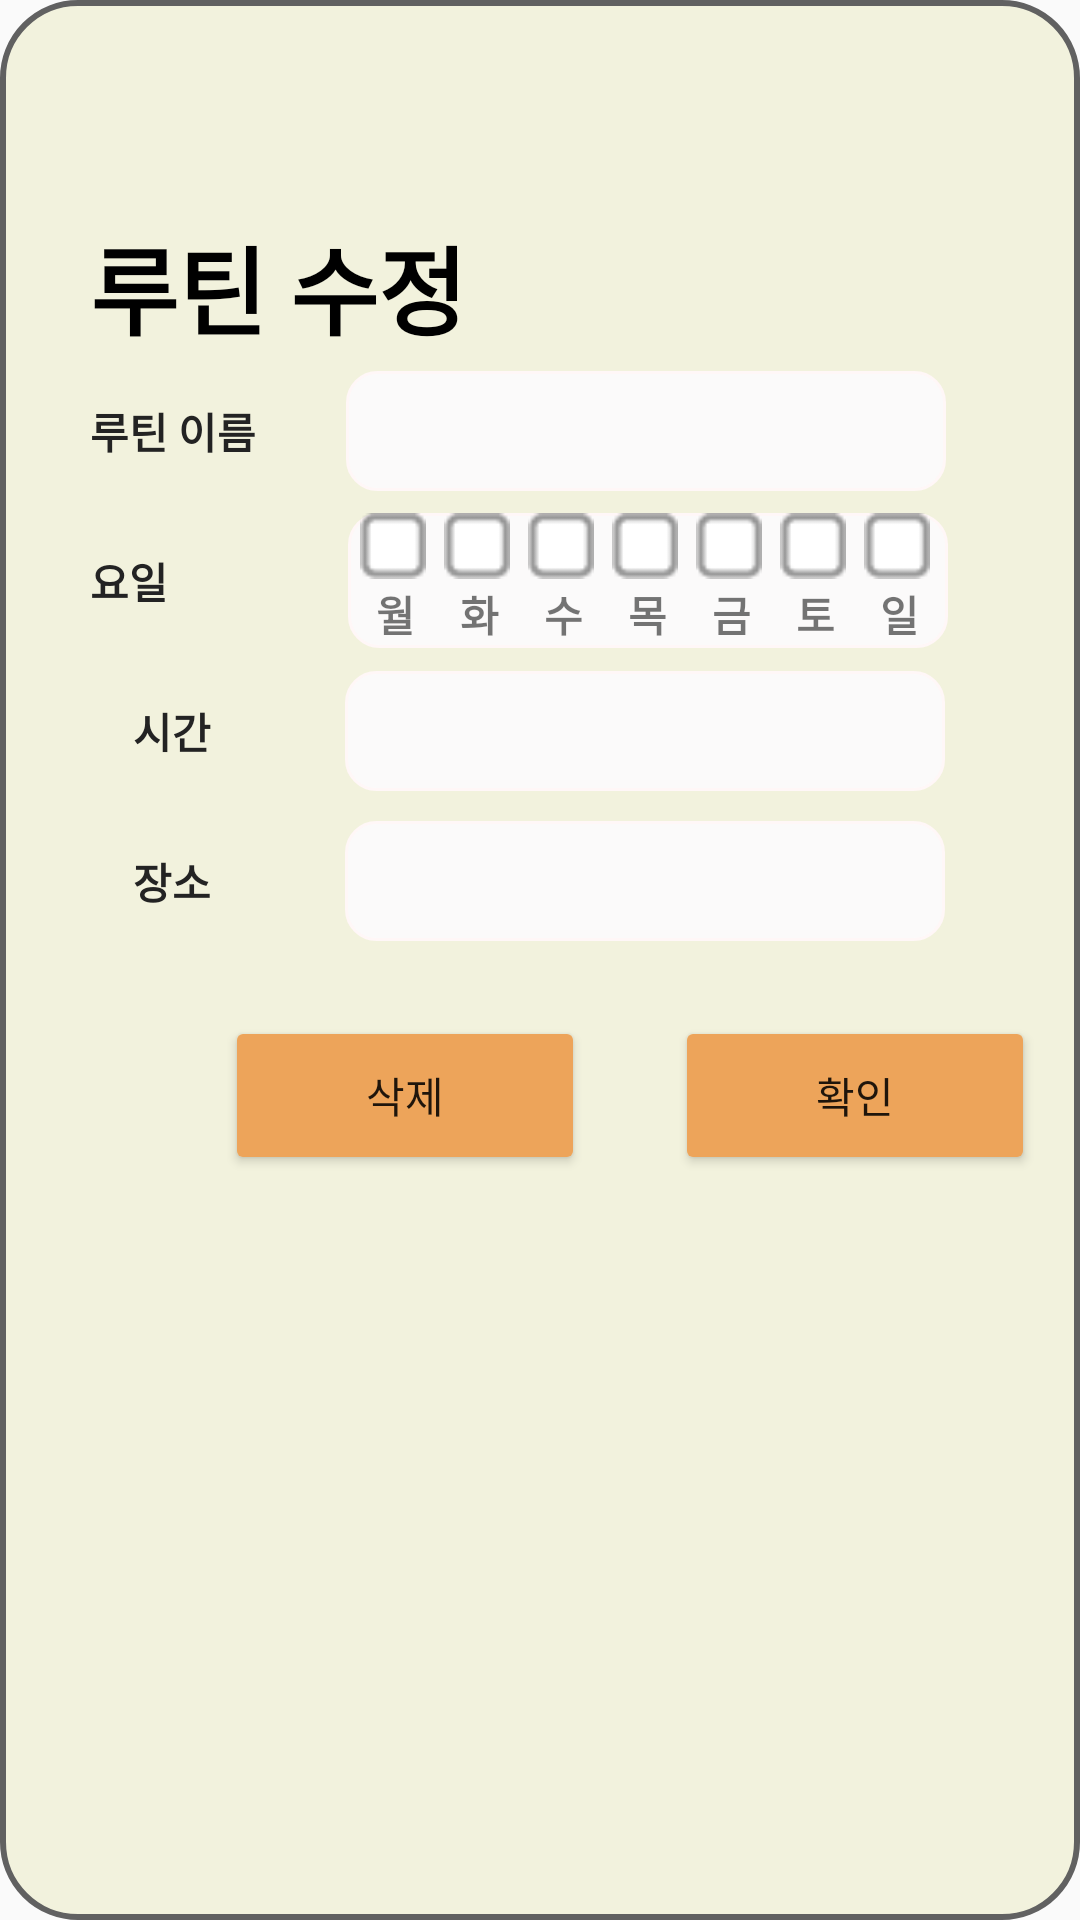

Reconstruct the res/layout file that produces this screen, plus the resources it refers to.
<!-- AndroidManifest.xml: application theme Theme.ToDoPlus -->
<!-- res/layout/fragment_routine_edit_dialog.xml -->
<?xml version="1.0" encoding="utf-8"?>
<LinearLayout
    xmlns:android="http://schemas.android.com/apk/res/android"
    android:layout_width="match_parent"
    android:layout_height="match_parent"
    android:layout_gravity="center"
    android:background="@drawable/dialog_round_yellow"
    android:orientation="vertical">

    <ImageView
        android:id="@+id/rtnEdit_cancel"
        android:layout_width="40dp"
        android:layout_height="40dp"
        android:background="@drawable/remove"
        android:layout_marginTop="32dp"
        android:layout_marginLeft="310dp"/>

    <TextView
        android:id="@+id/routineEdit"
        android:layout_width="wrap_content"
        android:layout_height="wrap_content"
        android:layout_marginLeft="30dp"
        android:text="루틴 수정"
        android:textStyle="bold"
        android:textColor="@color/black"
        android:textSize="32sp" />

    <LinearLayout
        android:layout_width="match_parent"
        android:layout_height="50dp"
        android:orientation="horizontal">

        <TextView
            android:id="@+id/todoName"
            android:layout_width="wrap_content"
            android:layout_height="wrap_content"
            android:layout_marginTop="0dp"
            android:layout_marginLeft="30dp"
            android:layout_gravity="center"
            android:text="루틴 이름"
            android:textStyle="bold"
            android:textColor="#232323"/>

        <EditText
            android:id="@+id/rtn_title_edit"
            android:layout_width="200dp"
            android:layout_height="40dp"
            android:layout_marginLeft="30dp"
            android:layout_gravity="center"
            android:background="@drawable/edittext_blank"
            />

    </LinearLayout>

    <LinearLayout
        android:layout_width="match_parent"
        android:layout_height="50dp"
        android:orientation="horizontal">

        <TextView
            android:id="@+id/day"
            android:layout_width="wrap_content"
            android:layout_height="wrap_content"
            android:layout_gravity="center"
            android:layout_marginLeft="30dp"
            android:layout_marginTop="0dp"
            android:text="요일"
            android:textColor="#232323"
            android:textStyle="bold" />

        <LinearLayout
            android:layout_width="200dp"
            android:layout_height="45dp"
            android:orientation="vertical"
            android:layout_marginLeft="60dp"
            android:layout_gravity="center"
            android:background="@drawable/edittext_blank">

            <LinearLayout
                android:layout_width="match_parent"
                android:layout_height="match_parent"
                android:layout_weight="1">

                <CheckBox
                    android:id="@+id/checkM"
                    android:layout_width="22dp"
                    android:layout_height="22dp"
                    android:layout_marginLeft="4dp"
                    android:layout_marginRight="6dp"
                    android:button="@null"
                    android:background="@drawable/custom_date_checkbox"/>
                <CheckBox
                    android:id="@+id/checkTu"
                    android:layout_width="22dp"
                    android:layout_height="22dp"
                    android:layout_marginRight="6dp"
                    android:button="@null"
                    android:background="@drawable/custom_date_checkbox"/>
                <CheckBox
                    android:id="@+id/checkW"
                    android:layout_width="22dp"
                    android:layout_height="22dp"
                    android:layout_marginRight="6dp"
                    android:button="@null"
                    android:background="@drawable/custom_date_checkbox"/>
                <CheckBox
                    android:id="@+id/checkTh"
                    android:layout_width="22dp"
                    android:layout_height="22dp"
                    android:layout_marginRight="6dp"
                    android:button="@null"
                    android:background="@drawable/custom_date_checkbox"/>
                <CheckBox
                    android:id="@+id/checkF"
                    android:layout_width="22dp"
                    android:layout_height="22dp"
                    android:layout_marginRight="6dp"
                    android:button="@null"
                    android:background="@drawable/custom_date_checkbox"/>
                <CheckBox
                    android:id="@+id/checkSa"
                    android:layout_width="22dp"
                    android:layout_height="22dp"
                    android:layout_marginRight="6dp"
                    android:button="@null"
                    android:background="@drawable/custom_date_checkbox"/>
                <CheckBox
                    android:id="@+id/checkSu"
                    android:layout_width="22dp"
                    android:layout_height="22dp"
                    android:layout_marginRight="64dp"
                    android:button="@null"
                    android:background="@drawable/custom_date_checkbox"/>


            </LinearLayout>

            <LinearLayout
                android:layout_width="match_parent"
                android:layout_height="match_parent"
                android:layout_weight="1"
                android:orientation="horizontal"
                android:gravity="center">

                <TextView
                    android:layout_width="wrap_content"
                    android:layout_height="wrap_content"
                    android:layout_marginRight="15dp"
                    android:textStyle="bold"
                    android:text="월"/>
                <TextView
                    android:layout_width="wrap_content"
                    android:layout_height="wrap_content"
                    android:layout_marginRight="15dp"
                    android:textStyle="bold"
                    android:text="화"/>
                <TextView
                    android:layout_width="wrap_content"
                    android:layout_height="wrap_content"
                    android:layout_marginRight="15dp"
                    android:textStyle="bold"
                    android:text="수"/>
                <TextView
                    android:layout_width="wrap_content"
                    android:layout_height="wrap_content"
                    android:layout_marginRight="15dp"
                    android:textStyle="bold"
                    android:text="목"/>
                <TextView
                    android:layout_width="wrap_content"
                    android:layout_height="wrap_content"
                    android:layout_marginRight="15dp"
                    android:textStyle="bold"
                    android:text="금"/>
                <TextView
                    android:layout_width="wrap_content"
                    android:layout_height="wrap_content"
                    android:layout_marginRight="15dp"
                    android:textStyle="bold"
                    android:text="토"/>
                <TextView
                    android:layout_width="wrap_content"
                    android:layout_height="wrap_content"
                    android:textStyle="bold"
                    android:text="일"/>

            </LinearLayout>

        </LinearLayout>
    </LinearLayout>

    <LinearLayout
        android:layout_width="match_parent"
        android:layout_height="50dp"
        android:orientation="horizontal">

        <TextView
            android:id="@+id/time"
            android:layout_width="55dp"
            android:layout_height="wrap_content"
            android:layout_marginTop="0dp"
            android:layout_marginLeft="30dp"
            android:layout_gravity="center"
            android:text="시간"
            android:textStyle="bold"
            android:textAlignment="center"
            android:textColor="#232323"/>

        <TextView
            android:id="@+id/rtn_time_edit"
            android:layout_width="200dp"
            android:layout_height="40dp"
            android:layout_marginLeft="30dp"
            android:layout_gravity="center"
            android:background="@drawable/edittext_blank" />

    </LinearLayout>

    <LinearLayout
        android:layout_width="match_parent"
        android:layout_height="50dp"
        android:orientation="horizontal">

        <TextView
            android:id="@+id/place"
            android:layout_width="55dp"
            android:layout_height="wrap_content"
            android:layout_marginTop="0dp"
            android:layout_marginLeft="30dp"
            android:layout_gravity="center"
            android:text="장소"
            android:textStyle="bold"
            android:textAlignment="center"
            android:textColor="#232323"/>

        <EditText
            android:id="@+id/rtn_place_edit"
            android:layout_width="200dp"
            android:layout_height="40dp"
            android:layout_marginLeft="30dp"
            android:layout_gravity="center"
            android:background="@drawable/edittext_blank"/>

    </LinearLayout>

    <LinearLayout
        android:layout_width="match_parent"
        android:layout_height="match_parent">

        <Button
            android:id="@+id/rtnEdit_remove"
            android:layout_width="120dp"
            android:layout_height="53dp"
            android:layout_marginLeft="75dp"
            android:layout_marginTop="20dp"
            android:text="삭제"
            android:backgroundTint="#EDA45A"/>

        <Button
            android:id="@+id/rtnEdit_ok"
            android:layout_width="120dp"
            android:layout_height="53dp"
            android:layout_marginLeft="30dp"
            android:layout_marginTop="20dp"
            android:text="확인"
            android:backgroundTint="#EDA45A"/>

    </LinearLayout>
</LinearLayout>
<!-- resources referenced by this layout -->
<resources>
  <!-- drawable custom_date_checkbox (drawable) -->
  <?xml version="1.0" encoding="utf-8"?>
  <selector xmlns:android="http://schemas.android.com/apk/res/android">
  
      
      <item android:state_checked="false"
          android:drawable="@drawable/date_unchecked"/>
  
      
      <item android:state_checked="true"
          android:drawable="@drawable/date_checked"/>
  
  </selector>
  <!-- drawable dialog_round_yellow (drawable) -->
  <?xml version="1.0" encoding="utf-8"?>
  <layer-list xmlns:android="http://schemas.android.com/apk/res/android"
      android:layout_height="wrap_content"
      android:layout_width="wrap_content">
      <item>
          
          <shape android:shape="rectangle">
              
              <corners android:radius="25dip" />
              
              <solid android:color="#F2F2DD" />
              
              <stroke android:width="2dp" android:color="#616161"/>
          </shape>
      </item>
  </layer-list>
  <!-- drawable edittext_blank (drawable) -->
  <?xml version="1.0" encoding="utf-8"?>
  <layer-list xmlns:android="http://schemas.android.com/apk/res/android"
      android:layout_height="wrap_content"
      android:layout_width="wrap_content">
  
  
      <item>
          <shape android:shape="rectangle">
              <corners android:radius="10dip" />
              
              <solid android:color="#FBFAFA" />
              
              <stroke android:width="1dp" android:color="#FFF7F7"/>
          </shape>
      </item>
  
  </layer-list>
  <style name="Theme.ToDoPlus" parent="Theme.AppCompat.Light">
          
          <item name="colorPrimary">@color/purple_500</item>
          <item name="colorPrimaryVariant">@color/purple_700</item>
          <item name="colorOnPrimary">@color/white</item>
          
          <item name="colorSecondary">@color/teal_200</item>
          <item name="colorSecondaryVariant">@color/teal_700</item>
          <item name="colorOnSecondary">@color/black</item>
          
          <item name="android:statusBarColor" tools:targetApi="l">?attr/colorPrimaryVariant</item>
          
      </style>
  <!-- drawable date_unchecked: png bitmap (drawable, 296 bytes) -->
  <!-- drawable date_checked: png bitmap (drawable, 544 bytes) -->
  <!-- not gathered from this repository: default colours our renderer supplied (Android Studio template values) -->
  <color name="purple_500">#FF6200EE</color>
  <color name="purple_700">#FF3700B3</color>
  <color name="teal_200">#FF03DAC5</color>
  <color name="teal_700">#FF018786</color>
  <color name="black">#FF000000</color>
  <color name="white">#FFFFFFFF</color>
</resources>
